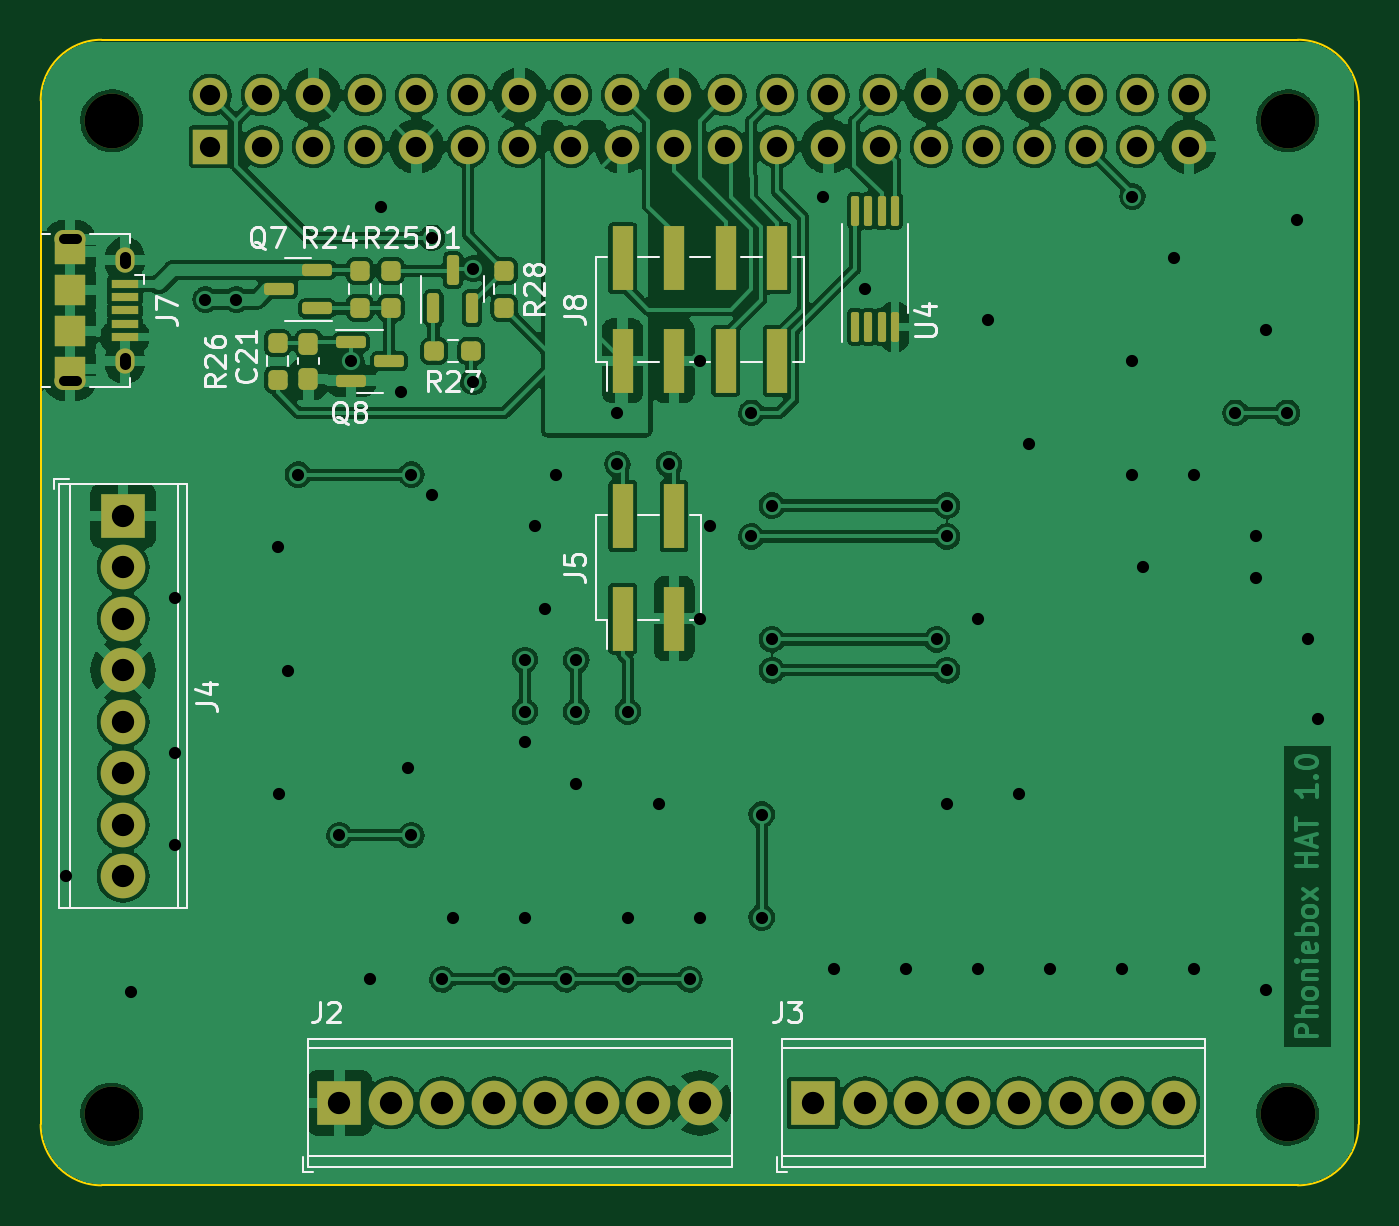
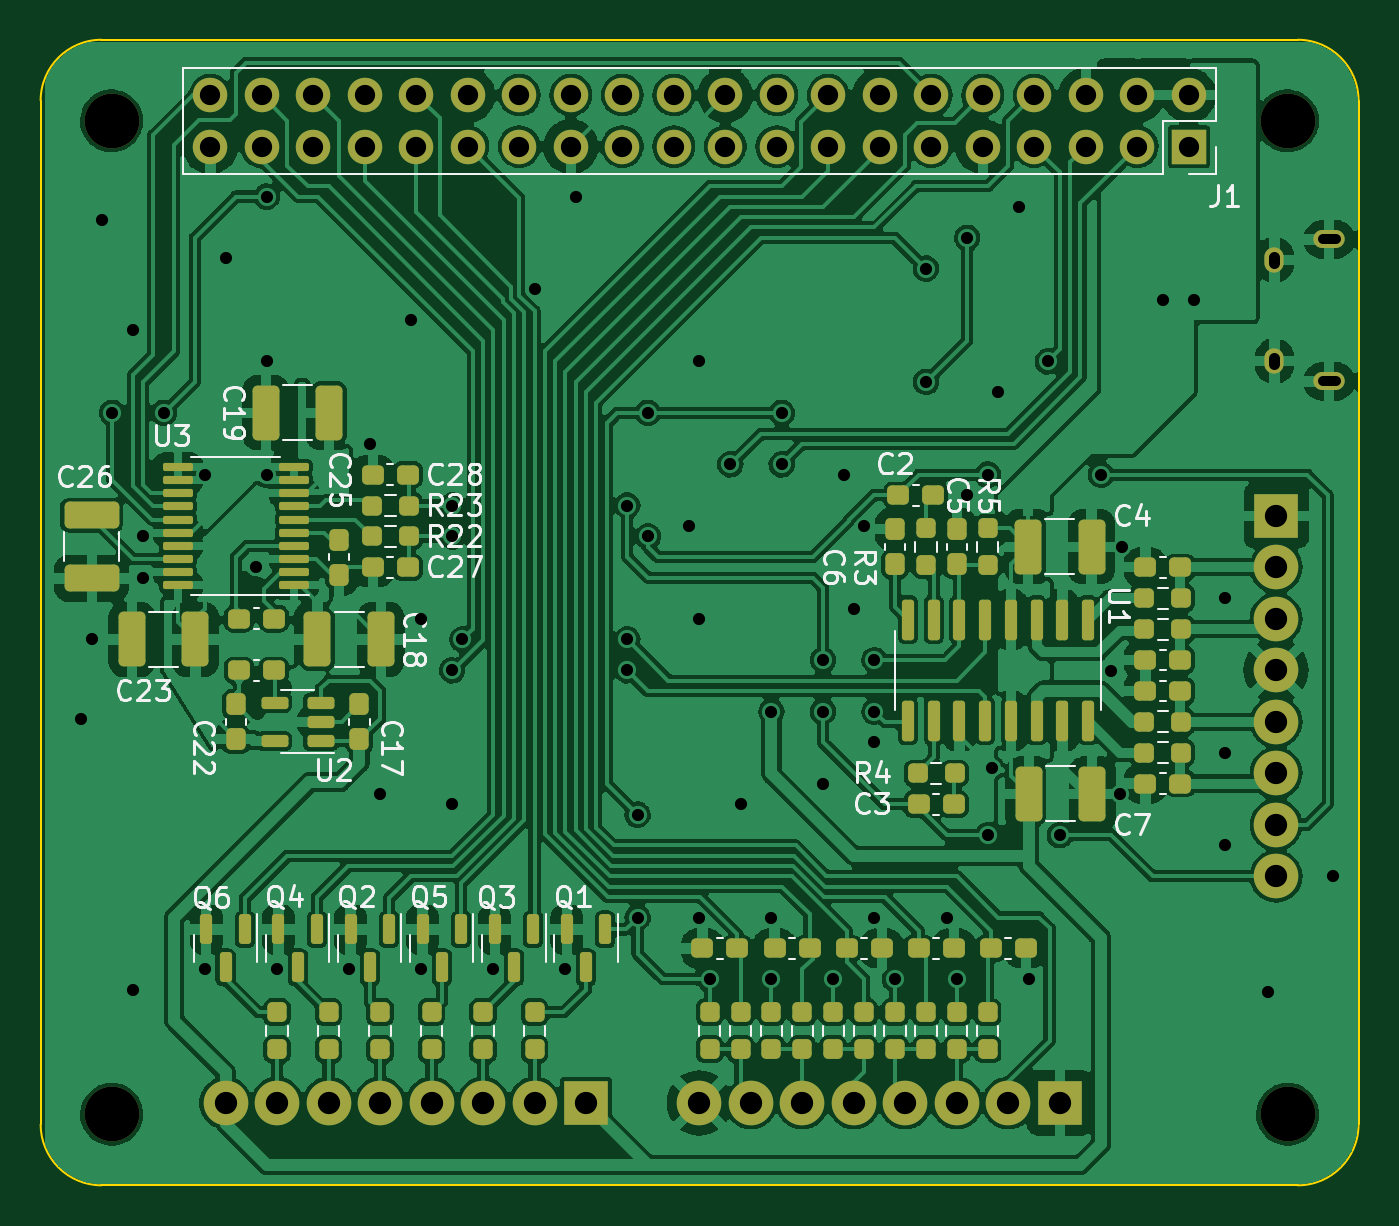
Circuit board: 9 layer files. Board 65.0 x 56.5 mm.
- bottom_copper: Phoniebox-B_Cu.gbl (502266 bytes)
- bottom_mask: Phoniebox-B_Mask.gbs (9328 bytes)
- bottom_silk: Phoniebox-B_Silkscreen.gbo (42664 bytes)
- outline: Phoniebox-Edge_Cuts.gm1 (1080 bytes)
- top_copper: Phoniebox-F_Cu.gtl (307324 bytes)
- top_mask: Phoniebox-F_Mask.gts (5594 bytes)
- top_silk: Phoniebox-F_Silkscreen.gto (22004 bytes)
- drill: Phoniebox-NPTH.drl (412 bytes)
- drill: Phoniebox-PTH.drl (3342 bytes)

=== bottom_copper: Phoniebox-B_Cu.gbl (502266 bytes, source omitted) ===
=== bottom_mask: Phoniebox-B_Mask.gbs (9328 bytes, source omitted) ===
=== bottom_silk: Phoniebox-B_Silkscreen.gbo (42664 bytes, source omitted) ===
=== outline: Phoniebox-Edge_Cuts.gm1 ===
G04 #@! TF.GenerationSoftware,KiCad,Pcbnew,(6.0.6)*
G04 #@! TF.CreationDate,2022-08-21T21:59:20+02:00*
G04 #@! TF.ProjectId,Phoniebox,50686f6e-6965-4626-9f78-2e6b69636164,rev?*
G04 #@! TF.SameCoordinates,Original*
G04 #@! TF.FileFunction,Profile,NP*
%FSLAX46Y46*%
G04 Gerber Fmt 4.6, Leading zero omitted, Abs format (unit mm)*
G04 Created by KiCad (PCBNEW (6.0.6)) date 2022-08-21 21:59:20*
%MOMM*%
%LPD*%
G01*
G04 APERTURE LIST*
G04 #@! TA.AperFunction,Profile*
%ADD10C,0.100000*%
G04 #@! TD*
G04 APERTURE END LIST*
D10*
X162000000Y-43500000D02*
X103000000Y-43500000D01*
X100000000Y-97000000D02*
G75*
G03*
X103000000Y-100000000I3000000J0D01*
G01*
X165000000Y-97000000D02*
X165000000Y-46500000D01*
X103000000Y-43500000D02*
G75*
G03*
X100000000Y-46500000I0J-3000000D01*
G01*
X100000000Y-46500000D02*
X100000000Y-97000000D01*
X162000000Y-100000000D02*
G75*
G03*
X165000000Y-97000000I0J3000000D01*
G01*
X165000000Y-46500000D02*
G75*
G03*
X162000000Y-43500000I-3000000J0D01*
G01*
X103000000Y-100000000D02*
X162000000Y-100000000D01*
M02*

=== top_copper: Phoniebox-F_Cu.gtl (307324 bytes, source omitted) ===
=== top_mask: Phoniebox-F_Mask.gts ===
G04 #@! TF.GenerationSoftware,KiCad,Pcbnew,(6.0.6)*
G04 #@! TF.CreationDate,2022-08-21T21:59:20+02:00*
G04 #@! TF.ProjectId,Phoniebox,50686f6e-6965-4626-9f78-2e6b69636164,rev?*
G04 #@! TF.SameCoordinates,Original*
G04 #@! TF.FileFunction,Soldermask,Top*
G04 #@! TF.FilePolarity,Negative*
%FSLAX46Y46*%
G04 Gerber Fmt 4.6, Leading zero omitted, Abs format (unit mm)*
G04 Created by KiCad (PCBNEW (6.0.6)) date 2022-08-21 21:59:20*
%MOMM*%
%LPD*%
G01*
G04 APERTURE LIST*
G04 Aperture macros list*
%AMRoundRect*
0 Rectangle with rounded corners*
0 $1 Rounding radius*
0 $2 $3 $4 $5 $6 $7 $8 $9 X,Y pos of 4 corners*
0 Add a 4 corners polygon primitive as box body*
4,1,4,$2,$3,$4,$5,$6,$7,$8,$9,$2,$3,0*
0 Add four circle primitives for the rounded corners*
1,1,$1+$1,$2,$3*
1,1,$1+$1,$4,$5*
1,1,$1+$1,$6,$7*
1,1,$1+$1,$8,$9*
0 Add four rect primitives between the rounded corners*
20,1,$1+$1,$2,$3,$4,$5,0*
20,1,$1+$1,$4,$5,$6,$7,0*
20,1,$1+$1,$6,$7,$8,$9,0*
20,1,$1+$1,$8,$9,$2,$3,0*%
G04 Aperture macros list end*
%ADD10RoundRect,0.237500X-0.237500X0.250000X-0.237500X-0.250000X0.237500X-0.250000X0.237500X0.250000X0*%
%ADD11C,2.700000*%
%ADD12RoundRect,0.100000X0.100000X-0.637500X0.100000X0.637500X-0.100000X0.637500X-0.100000X-0.637500X0*%
%ADD13RoundRect,0.150000X-0.587500X-0.150000X0.587500X-0.150000X0.587500X0.150000X-0.587500X0.150000X0*%
%ADD14RoundRect,0.237500X-0.250000X-0.237500X0.250000X-0.237500X0.250000X0.237500X-0.250000X0.237500X0*%
%ADD15RoundRect,0.237500X-0.237500X0.300000X-0.237500X-0.300000X0.237500X-0.300000X0.237500X0.300000X0*%
%ADD16R,2.200000X2.200000*%
%ADD17C,2.200000*%
%ADD18R,1.000000X3.150000*%
%ADD19R,1.350000X0.400000*%
%ADD20R,1.550000X1.200000*%
%ADD21O,0.950000X1.250000*%
%ADD22O,1.550000X0.890000*%
%ADD23R,1.550000X1.500000*%
%ADD24RoundRect,0.150000X0.150000X-0.587500X0.150000X0.587500X-0.150000X0.587500X-0.150000X-0.587500X0*%
%ADD25RoundRect,0.237500X0.237500X-0.250000X0.237500X0.250000X-0.237500X0.250000X-0.237500X-0.250000X0*%
%ADD26RoundRect,0.150000X0.587500X0.150000X-0.587500X0.150000X-0.587500X-0.150000X0.587500X-0.150000X0*%
%ADD27R,1.700000X1.700000*%
%ADD28O,1.700000X1.700000*%
G04 APERTURE END LIST*
D10*
X111684000Y-58447500D03*
X111684000Y-60272500D03*
D11*
X161500000Y-47500000D03*
D12*
X140173000Y-57650500D03*
X140823000Y-57650500D03*
X141473000Y-57650500D03*
X142123000Y-57650500D03*
X142123000Y-51925500D03*
X141473000Y-51925500D03*
X140823000Y-51925500D03*
X140173000Y-51925500D03*
D10*
X117272000Y-54891500D03*
X117272000Y-56716500D03*
D13*
X115318500Y-58410000D03*
X115318500Y-60310000D03*
X117193500Y-59360000D03*
D14*
X119407500Y-58852000D03*
X121232500Y-58852000D03*
D11*
X103500000Y-96500000D03*
D15*
X113208000Y-58497500D03*
X113208000Y-60222500D03*
D11*
X103500000Y-47500000D03*
D10*
X122860000Y-54891500D03*
X122860000Y-56716500D03*
D16*
X104064000Y-66980000D03*
D17*
X104064000Y-69520000D03*
X104064000Y-72060000D03*
X104064000Y-74600000D03*
X104064000Y-77140000D03*
X104064000Y-79680000D03*
X104064000Y-82220000D03*
X104064000Y-84760000D03*
D18*
X128702000Y-72045000D03*
X128702000Y-66995000D03*
X131242000Y-72045000D03*
X131242000Y-66995000D03*
D19*
X104150972Y-55549958D03*
X104150972Y-56199958D03*
X104150972Y-56849958D03*
X104150972Y-57499958D03*
X104150972Y-58149958D03*
D20*
X101450972Y-53949958D03*
D21*
X104150972Y-59349958D03*
D22*
X101450972Y-60349958D03*
D23*
X101450972Y-57849958D03*
D21*
X104150972Y-54349958D03*
D23*
X101450972Y-55849958D03*
D22*
X101450972Y-53349958D03*
D20*
X101450972Y-59749958D03*
D11*
X161500000Y-96500000D03*
D24*
X119370000Y-56741500D03*
X121270000Y-56741500D03*
X120320000Y-54866500D03*
D25*
X115748000Y-56716500D03*
X115748000Y-54891500D03*
D26*
X113637500Y-56754000D03*
X113637500Y-54854000D03*
X111762500Y-55804000D03*
D18*
X128702000Y-59330000D03*
X128702000Y-54280000D03*
X131242000Y-59330000D03*
X131242000Y-54280000D03*
X133782000Y-59330000D03*
X133782000Y-54280000D03*
X136322000Y-59330000D03*
X136322000Y-54280000D03*
D16*
X114732000Y-95936000D03*
D17*
X117272000Y-95936000D03*
X119812000Y-95936000D03*
X122352000Y-95936000D03*
X124892000Y-95936000D03*
X127432000Y-95936000D03*
X129972000Y-95936000D03*
X132512000Y-95936000D03*
D16*
X138100000Y-95936000D03*
D17*
X140640000Y-95936000D03*
X143180000Y-95936000D03*
X145720000Y-95936000D03*
X148260000Y-95936000D03*
X150800000Y-95936000D03*
X153340000Y-95936000D03*
X155880000Y-95936000D03*
D27*
X108370000Y-48770000D03*
D28*
X108370000Y-46230000D03*
X110910000Y-48770000D03*
X110910000Y-46230000D03*
X113450000Y-48770000D03*
X113450000Y-46230000D03*
X115990000Y-48770000D03*
X115990000Y-46230000D03*
X118530000Y-48770000D03*
X118530000Y-46230000D03*
X121070000Y-48770000D03*
X121070000Y-46230000D03*
X123610000Y-48770000D03*
X123610000Y-46230000D03*
X126150000Y-48770000D03*
X126150000Y-46230000D03*
X128690000Y-48770000D03*
X128690000Y-46230000D03*
X131230000Y-48770000D03*
X131230000Y-46230000D03*
X133770000Y-48770000D03*
X133770000Y-46230000D03*
X136310000Y-48770000D03*
X136310000Y-46230000D03*
X138850000Y-48770000D03*
X138850000Y-46230000D03*
X141390000Y-48770000D03*
X141390000Y-46230000D03*
X143930000Y-48770000D03*
X143930000Y-46230000D03*
X146470000Y-48770000D03*
X146470000Y-46230000D03*
X149010000Y-48770000D03*
X149010000Y-46230000D03*
X151550000Y-48770000D03*
X151550000Y-46230000D03*
X154090000Y-48770000D03*
X154090000Y-46230000D03*
X156630000Y-48770000D03*
X156630000Y-46230000D03*
M02*

=== top_silk: Phoniebox-F_Silkscreen.gto (22004 bytes, source omitted) ===
=== drill: Phoniebox-NPTH.drl ===
M48
; DRILL file {KiCad (6.0.6)} date Sun Aug 21 22:00:08 2022
; FORMAT={-:-/ absolute / metric / decimal}
; #@! TF.CreationDate,2022-08-21T22:00:08+02:00
; #@! TF.GenerationSoftware,Kicad,Pcbnew,(6.0.6)
; #@! TF.FileFunction,NonPlated,1,2,NPTH
FMAT,2
METRIC
; #@! TA.AperFunction,NonPlated,NPTH,ComponentDrill
T1C2.700
%
G90
G05
T1
X103.5Y-47.5
X103.5Y-96.5
X161.5Y-47.5
X161.5Y-96.5
T0
M30

=== drill: Phoniebox-PTH.drl ===
M48
; DRILL file {KiCad (6.0.6)} date Sun Aug 21 22:00:08 2022
; FORMAT={-:-/ absolute / metric / decimal}
; #@! TF.CreationDate,2022-08-21T22:00:08+02:00
; #@! TF.GenerationSoftware,Kicad,Pcbnew,(6.0.6)
; #@! TF.FileFunction,Plated,1,2,PTH
FMAT,2
METRIC
; #@! TA.AperFunction,Plated,PTH,ComponentDrill
T1C0.500
; #@! TA.AperFunction,Plated,PTH,ComponentDrill
T2C0.550
; #@! TA.AperFunction,Plated,PTH,ViaDrill
T3C0.600
; #@! TA.AperFunction,Plated,PTH,ComponentDrill
T4C1.000
; #@! TA.AperFunction,Plated,PTH,ComponentDrill
T5C1.100
%
G90
G05
T3
X101.27Y-84.76
X104.445Y-90.475
X106.604Y-71.044
X106.604Y-78.664
X106.604Y-83.236
X108.128Y-56.312
X109.652Y-56.312
X111.684Y-68.504
X111.747Y-80.696
X112.192Y-74.658
X112.7Y-64.948
X114.732Y-82.728
X115.328Y-59.36
X116.256Y-89.84
X116.764Y-51.74
X117.78Y-60.884
X118.097Y-79.426
X118.288Y-64.948
X118.288Y-82.728
X119.304Y-53.264
X119.304Y-65.964
X119.812Y-89.84
X120.32Y-86.792
X121.336Y-54.788
X121.336Y-60.376
X122.86Y-89.84
X123.876Y-74.092
X123.876Y-76.632
X123.876Y-78.156
X123.876Y-86.792
X124.384Y-67.488
X124.892Y-71.552
X125.4Y-64.948
X125.908Y-89.84
X126.416Y-74.092
X126.416Y-76.632
X126.416Y-80.188
X128.448Y-61.9
X128.448Y-64.44
X128.956Y-76.632
X128.956Y-86.792
X128.956Y-89.84
X130.48Y-81.204
X130.988Y-64.44
X132.004Y-89.84
X132.512Y-59.36
X132.512Y-72.06
X132.512Y-86.792
X133.02Y-67.488
X135.052Y-61.9
X135.052Y-67.996
X135.56Y-81.712
X135.56Y-86.792
X136.068Y-66.472
X136.068Y-73.076
X136.068Y-74.6
X138.608Y-51.232
X139.116Y-89.332
X140.64Y-55.804
X142.672Y-89.332
X144.196Y-73.076
X144.704Y-66.472
X144.704Y-67.996
X144.704Y-74.6
X144.704Y-81.204
X146.228Y-72.06
X146.228Y-89.332
X146.726Y-57.315
X148.26Y-80.696
X148.768Y-63.424
X149.784Y-89.332
X153.34Y-89.332
X153.848Y-51.232
X153.848Y-59.36
X153.848Y-64.948
X154.356Y-69.52
X155.88Y-54.28
X156.896Y-64.948
X156.896Y-89.332
X158.928Y-61.9
X159.944Y-67.996
X159.944Y-70.028
X160.452Y-57.836
X160.452Y-90.348
X161.468Y-61.9
X161.976Y-52.375
X162.484Y-73.076
X162.992Y-77.013
T4
X108.37Y-46.23
X108.37Y-48.77
X110.91Y-46.23
X110.91Y-48.77
X113.45Y-46.23
X113.45Y-48.77
X115.99Y-46.23
X115.99Y-48.77
X118.53Y-46.23
X118.53Y-48.77
X121.07Y-46.23
X121.07Y-48.77
X123.61Y-46.23
X123.61Y-48.77
X126.15Y-46.23
X126.15Y-48.77
X128.69Y-46.23
X128.69Y-48.77
X131.23Y-46.23
X131.23Y-48.77
X133.77Y-46.23
X133.77Y-48.77
X136.31Y-46.23
X136.31Y-48.77
X138.85Y-46.23
X138.85Y-48.77
X141.39Y-46.23
X141.39Y-48.77
X143.93Y-46.23
X143.93Y-48.77
X146.47Y-46.23
X146.47Y-48.77
X149.01Y-46.23
X149.01Y-48.77
X151.55Y-46.23
X151.55Y-48.77
X154.09Y-46.23
X154.09Y-48.77
X156.63Y-46.23
X156.63Y-48.77
T5
X104.064Y-66.98
X104.064Y-69.52
X104.064Y-72.06
X104.064Y-74.6
X104.064Y-77.14
X104.064Y-79.68
X104.064Y-82.22
X104.064Y-84.76
X114.732Y-95.936
X117.272Y-95.936
X119.812Y-95.936
X122.352Y-95.936
X124.892Y-95.936
X127.432Y-95.936
X129.972Y-95.936
X132.512Y-95.936
X138.1Y-95.936
X140.64Y-95.936
X143.18Y-95.936
X145.72Y-95.936
X148.26Y-95.936
X150.8Y-95.936
X153.34Y-95.936
X155.88Y-95.936
T1
X101.776Y-53.35G85X101.126Y-53.35
G05
X101.776Y-60.35G85X101.126Y-60.35
G05
T2
X104.151Y-54.2G85X104.151Y-54.5
G05
X104.151Y-59.2G85X104.151Y-59.5
G05
T0
M30
